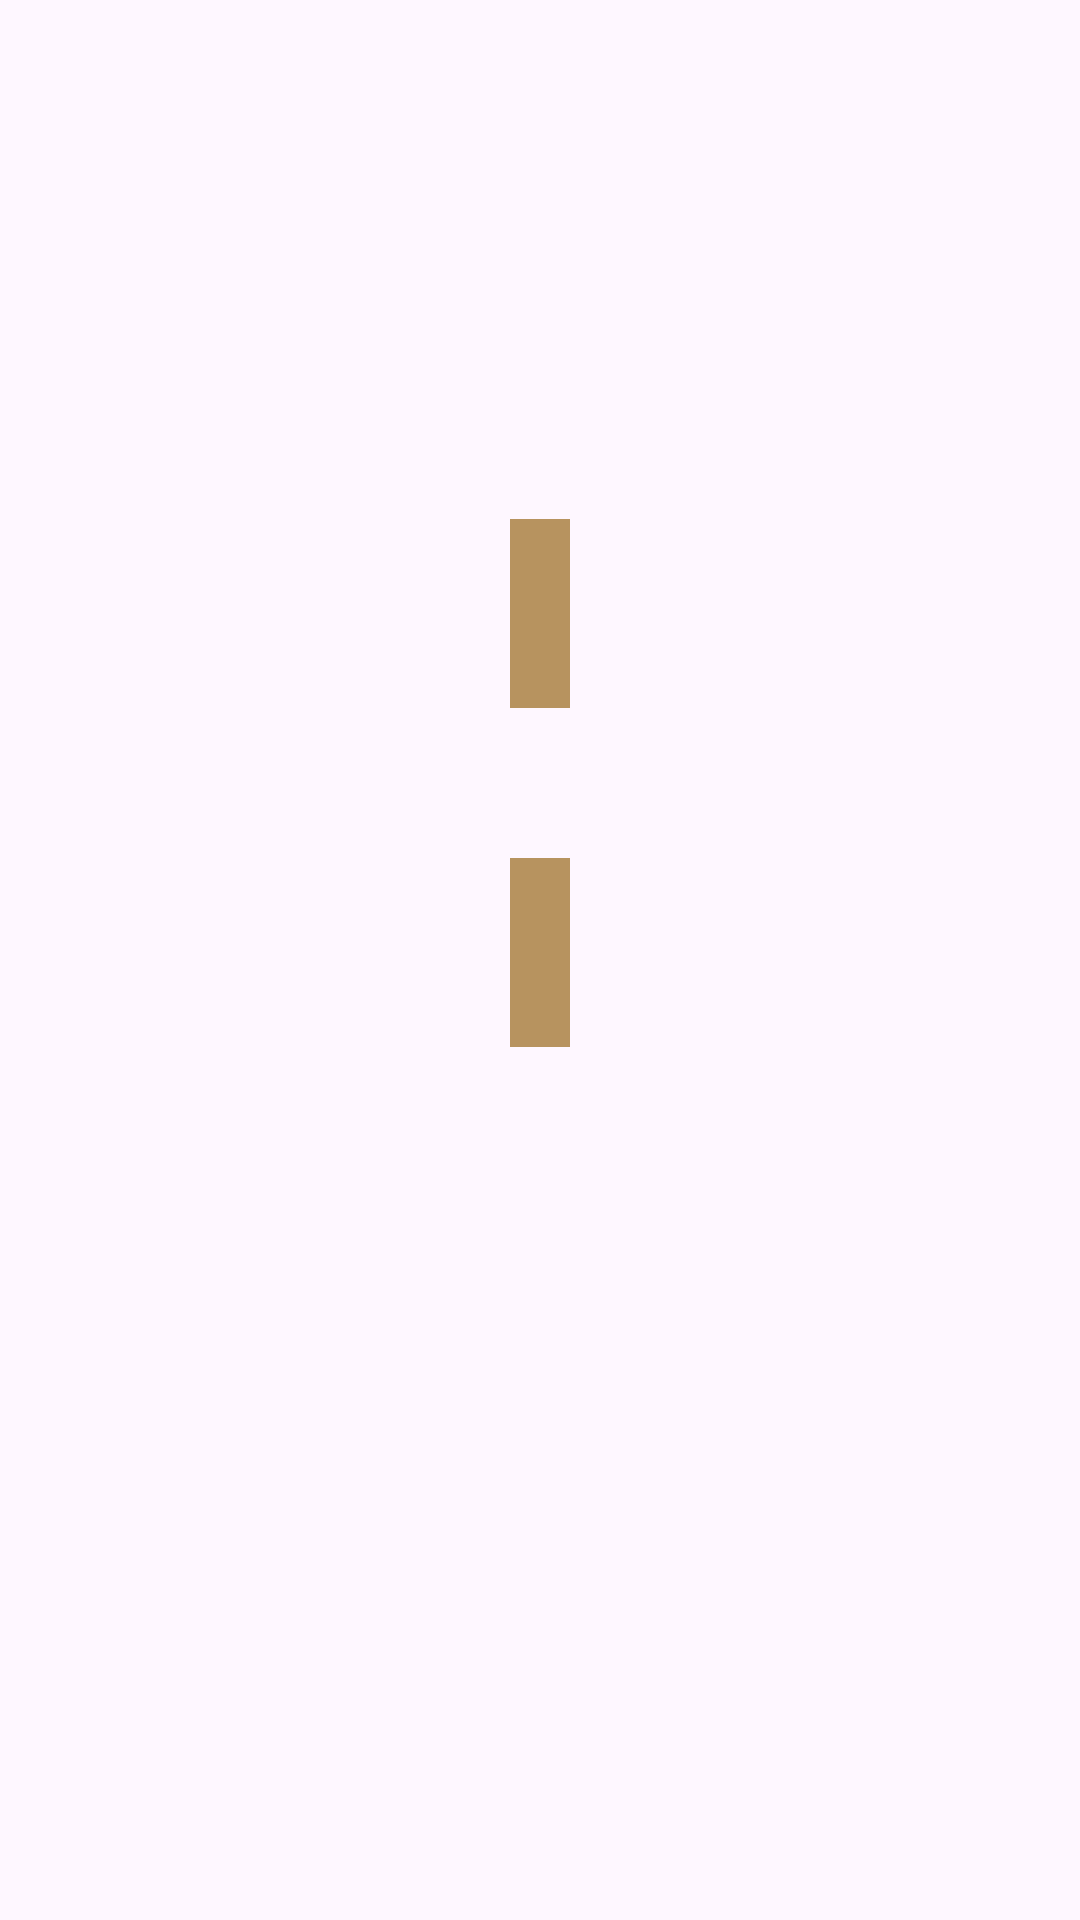

Write the Android layout XML for this screen, with the resource values it uses.
<!-- AndroidManifest.xml: application theme Theme.IslamiProject -->
<!-- res/layout/fragment_sebha.xml -->
<?xml version="1.0" encoding="utf-8"?>
<androidx.constraintlayout.widget.ConstraintLayout xmlns:android="http://schemas.android.com/apk/res/android"
    xmlns:tools="http://schemas.android.com/tools"
    android:layout_width="match_parent"
    android:layout_height="match_parent"
    xmlns:app="http://schemas.android.com/apk/res-auto"
    tools:context=".ui.SebhaFragment"
    android:layout_margin="40dp"
    >


   <ImageView
      android:id="@+id/sebha_body"
       android:layout_width="wrap_content"
       android:layout_height="wrap_content"
      android:src="@drawable/sebha_body_ic"
      android:adjustViewBounds="true"
      android:layout_marginTop="73dp"
 app:layout_constraintTop_toTopOf="parent"
      app:layout_constraintStart_toStartOf="parent"
      app:layout_constraintEnd_toEndOf="parent"
/>
   <ImageView
       android:id="@+id/sebha_head"
       android:layout_width="wrap_content"
       android:layout_height="wrap_content"
       android:src="@drawable/sebha_head_ic"
       android:adjustViewBounds="true"
       app:layout_constraintTop_toTopOf="parent"
       app:layout_constraintStart_toStartOf="parent"
       app:layout_constraintEnd_toEndOf="parent"
       />
   <TextView
      android:id="@+id/sebha_tv_counter"
       android:layout_width="wrap_content"
       android:layout_height="wrap_content"
      android:textSize="32sp"
      android:layout_marginTop="100dp"
      android:padding="10dp"
      android:background="@color/primrGold"
      android:textColor="@color/white"
       app:layout_constraintTop_toBottomOf="@id/sebha_body"
      app:layout_constraintStart_toStartOf="parent"
      app:layout_constraintEnd_toEndOf="parent"
      tools:text="33"/>
   <TextView
       android:id="@+id/dowaa_tv"
       android:layout_width="wrap_content"
       android:layout_height="wrap_content"
      android:textSize="32sp"
      android:background="@color/primrGold"
      android:textColor="@color/white"
      android:layout_marginTop="50dp"
      android:padding="10dp"
app:layout_constraintTop_toBottomOf="@id/sebha_tv_counter"
      app:layout_constraintStart_toStartOf="parent"
      app:layout_constraintEnd_toEndOf="parent"
      tools:text="سبحان الله"/>

</androidx.constraintlayout.widget.ConstraintLayout>
<!-- resources referenced by this layout -->
<resources>
  <color name="primrGold">#B7935F</color>
  <color name="white">#FFFFFFFF</color>
  <style name="Theme.IslamiProject" parent="Base.Theme.IslamiProject" />
  <style name="Base.Theme.IslamiProject" parent="Theme.Material3.DayNight.NoActionBar">
          
           <item name="colorPrimary">@color/primrGold</item>
          <item name="colorPrimaryVariant">@color/darkGold</item>
          <item name="colorOnPrimary">@color/black</item>
  
      </style>
  <color name="darkGold">#876C46</color>
  <color name="black">#FF000000</color>
</resources>
